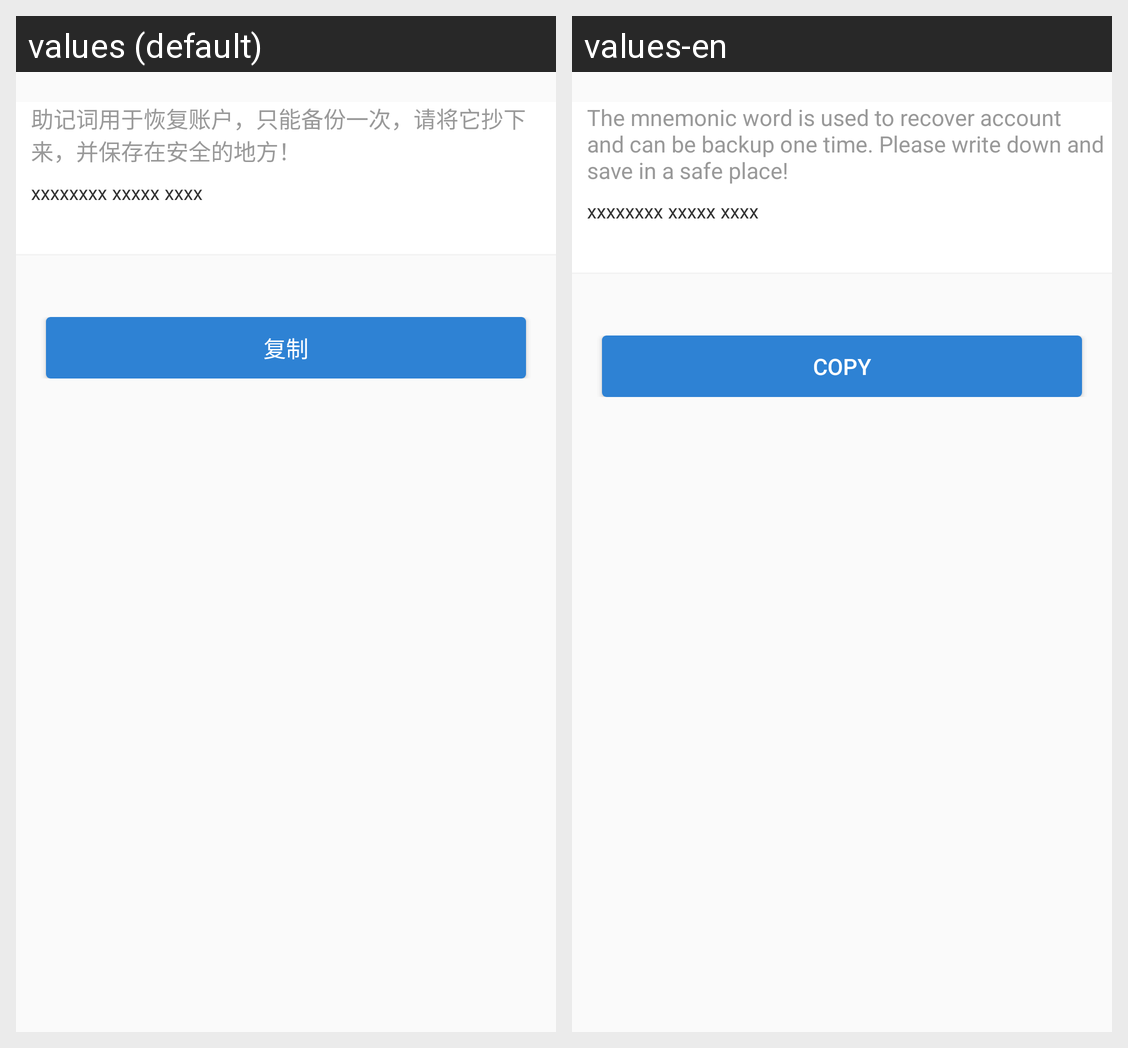

Locale-by-locale string values for the Android screen shown in this grid:
Android screen res/layout/fragment_secret_backup.xml rendered under 2 locales, left to right: values (default), values-en. Device: Nexus 5 (rendered at 1080×1920; each locale shown at half size, 540×960, under a caption strip naming it); theme AppTheme.
Strings drawn on this screen, with the default value and each locale's value (text and hints the layout hard-codes, and strings that could not be matched under every locale, appear in the picture but are not listed):

note_content
  values: 助记词用于恢复账户，只能备份一次，请将它抄下来，并保存在安全的地方！
  values-en: The mnemonic word is used to recover account and can be backup one time. Please write down and save in a safe place!

copy
  values: 复制
  values-en: Copy
